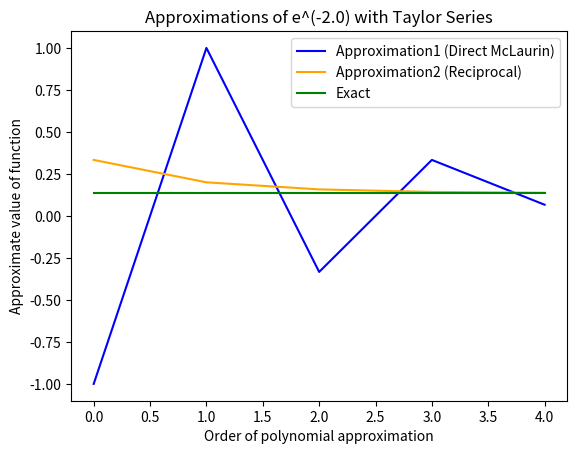

Write the Python code that produced this figure.
import math
import numpy as np
import matplotlib.pyplot as plt

# compute the Euler-based numerical approximation
# to the falling parachutist problem
#
# return the result as a np.array with two columns
# the first one containing the times in seconds
# and the second the values of the approximation

def skyfall_euler(m,c,g,t0,v0,tn,n):
  # computer step size h
  h = (tn-t0)/n
  # set t, v to initial values
  t = t0
  v = v0

  # allocate array for result
  result = np.zeros((n+1,2))
  result[0] = [t,v]
  # compute v(t) over n time steps using Euler’s method
  for i in range(1,n+1):
    v=v+(g-c/m*v)*h
    t=t+h
    result[i,:] = [t,v]
  return result

# print the returned values
def output_values(result):
  print('value of t approximation v(t)\n')
  for r in result:
    t,v = r
    print(f"{t:8.3f} {v:19.4f}")

# Your code goes here
result_1a = skyfall_euler(68.1, 12.5, 9.81, 0, 0, 12, 6)

# Your code goes here
result_1b = skyfall_euler(62.8, 12.5, 9.81, 0, 0, 12, 15)


# Your code goes here
result_1c = skyfall_euler(62.8, 12.5, 9.81, 0, 0, 12, 15)

def skyfall_analytic(g,m,c,t):
  # modify code as described above to return the right value
  return ((g*m)/c) * (1 - math.exp(-c*t/m))

def relative_error(exact, approximate):
  # modify code as described above to return the right value
  return abs(exact - approximate) / abs(exact)


def skyfall_numeric(g,m,c,t):
  # modify code as described above to return the right value
  skyfall_e = skyfall_euler(m, c, g, 0, 0, t, 15)
  return skyfall_e[-1,1]

# this code will display the relative error once the functions are
# implemented correctly
p = skyfall_analytic (9.81,62.8,12.5,12)
pstar = skyfall_numeric(9.81,62.8,12.5,12)

e_a = relative_error(p, pstar)
print(f"Relative Error: {e_a:8.4f}")



def skyfall_euler2(m,k,g,t0,v0,tn,n):
  # modify code as described above to return the right array of times and values
  # computer step size h
  h = (tn-t0)/n
  # set t, v to initial values
  t = t0
  v = v0

  # allocate array for result
  result = np.zeros((n+1,2))
  result[0] = [t,v]
  # compute v(t) over n time steps using Euler’s method
  for i in range(1,n+1):
    v=v+(g-k/m*v**2)*h
    t=t+h
    result[i,:] = [t,v]
  return result

result_2a = skyfall_euler2(73.5,0.234,9.81,0,0,18,72)
output_values(result_2a)

def skyfall_analytic2(g,m,k,t):
  # modify code as described above to return the right value
  # v(t) = sqrt(gm/k) * tanh(sqrt(gk/m) * t)
  return math.sqrt(g*m/k) * math.tanh(math.sqrt(g*k/m) * t)

def skyfall_numeric2(g,m,k,t):
  # modify code as described above to return the right value
  skyfall_e2 = skyfall_euler2(m, k, g, 0, 0, t, 72)
  return skyfall_e2[-1,1]


p =  skyfall_analytic2(9.81, 73.5, 0.234, 18)
pstar = skyfall_numeric2(9.81, 73.5, 0.234, 18)
e_a = relative_error(p, pstar)

relative_error_scientific = f"{e_a:e}"  # Using f-string
print(relative_error_scientific)


# enegx_Taylor1 Approximates e^(-x) with the
# nth degree McLaurin polynomial for e^(-x)

def enegx_Taylor1(x,n):
  # modify code as described above to return the right value
  result = 0
  for i in range(n+1):
    term = ((-1)**i) * (x**i) / math.factorial(i)
    result += term
  return result

# enegx_Taylor2 Approximates e^(-x) with 1 over
# the nth degree McLaurin polynomial for e^x

def enegx_Taylor2(x,n):
  # modify code as described above to return the right value
  denominator = 0
  for i in range(n+1):
    term = (x ** i) / math.factorial(i)
    denominator += term
  return 1 / denominator

approximations1 = np.array([enegx_Taylor1(2.0, n) for n in range(1, 6)])
approximations2 = np.array([enegx_Taylor2(2.0, n) for n in range(1, 6)])
exact = np.exp(-2.0)

print(exact)
print(approximations1)
print(approximations2)

relative_error1 = np.abs(exact - approximations1) / np.abs(exact)
relative_error2 = np.abs(exact - approximations2) / np.abs(exact)

print(relative_error1)
print(relative_error2)


# your code goes here
fig, ax = plt.subplots()
exact_values = np.full(5, exact)

plt.plot(approximations1, 'b-', label="Approximation1 (Direct McLaurin)")
plt.plot(approximations2, color="orange", linestyle='-', label="Approximation2 (Reciprocal)")
plt.plot(exact_values, 'g-', label="Exact")
# Add labels and title
plt.xlabel("Order of polynomial approximation")
plt.ylabel("Approximate value of function")

# change title appropriately
plt.title("Approximations of e^(-2.0) with Taylor Series")

plt.legend()
# save the plot to a file
plt.savefig("csc349a_asn1_q3.png", dpi=300, bbox_inches='tight')

# Display the plot
plt.show()


# set the best approximation to either "Approximation 1" or "Approximation 2"
# depending on which one you consider best
best_approximation = "Approximation 2"



